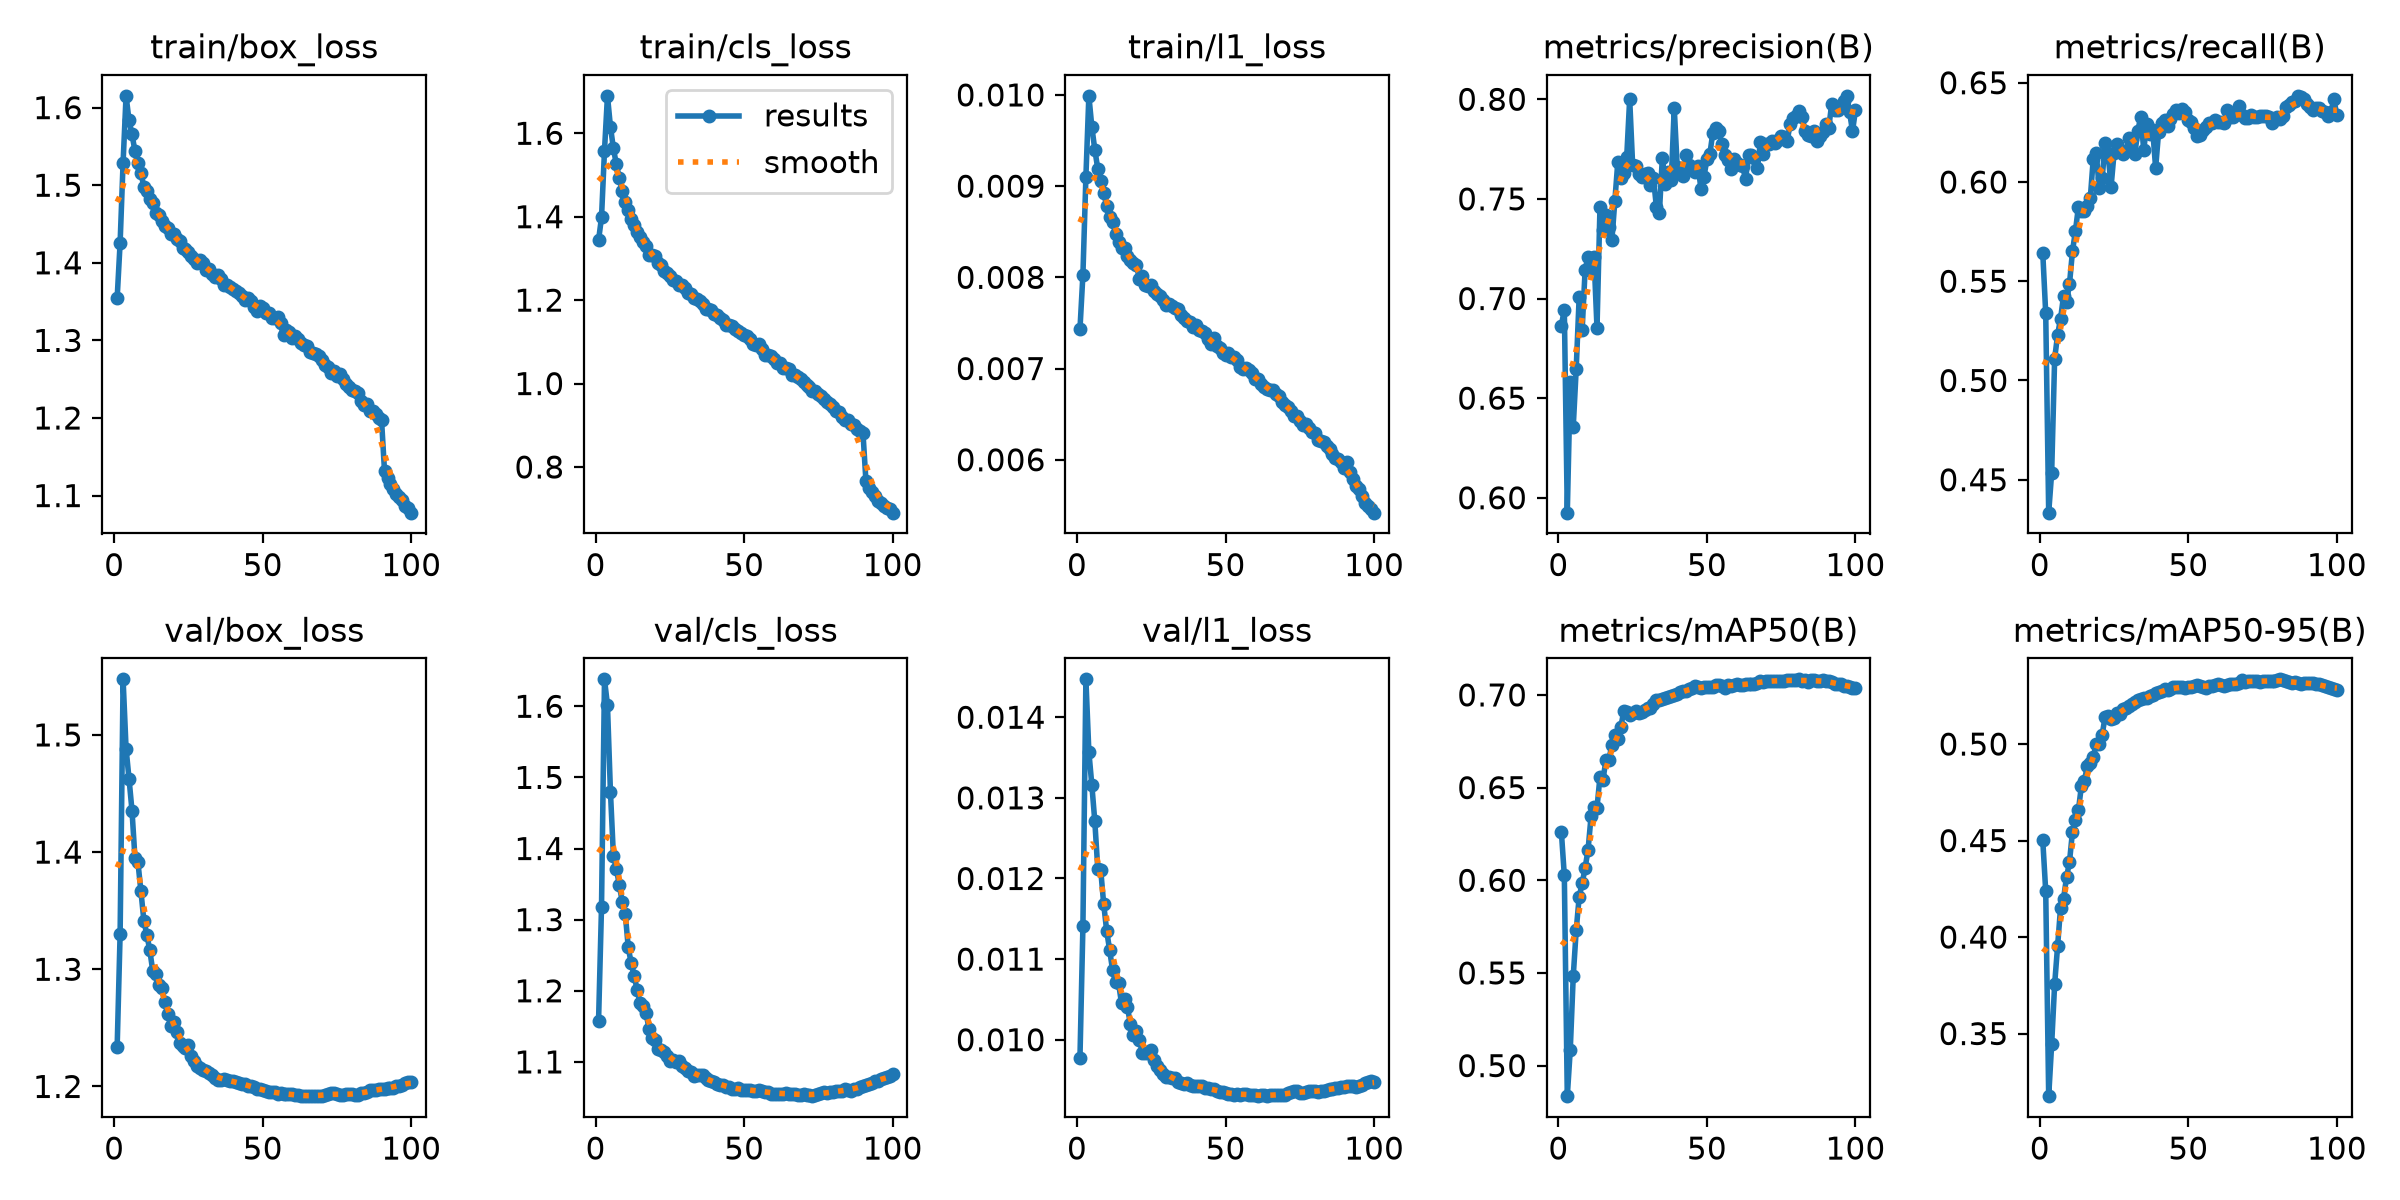

The file beside this chart, header and first rows:
epoch, time, train/box_loss, train/cls_loss, train/l1_loss, metrics/precision(B), metrics/recall(B), metrics/mAP50(B), metrics/mAP50-95(B), val/box_loss, val/cls_loss, val/l1_loss, lr/pg0, lr/pg1, lr/pg2, lr/pg3, lr/pg4, lr/pg5, lr/pg6, lr/pg7
1, 160.3, 1.354, 1.344, 0.00743, 0.6863, 0.5644, 0.6262, 0.4503, 1.233, 1.157, 0.00977, 0.009989, 0.00333, 0.009989, 0.00333, 0.009989, 0.00333, 0.009989, 0.00333
2, 301.4, 1.426, 1.399, 0.00803, 0.6945, 0.5338, 0.6026, 0.4237, 1.33, 1.318, 0.01141, 0.01979, 0.006597, 0.01979, 0.006597, 0.01979, 0.006597, 0.01979, 0.006597
3, 438.7, 1.529, 1.558, 0.0091, 0.5925, 0.4334, 0.4835, 0.3176, 1.547, 1.638, 0.01447, 0.0294, 0.009799, 0.0294, 0.009799, 0.0294, 0.009799, 0.0294, 0.009799
4, 574, 1.615, 1.69, 0.00999, 0.6581, 0.4535, 0.5086, 0.3444, 1.488, 1.602, 0.01357, 0.02911, 0.009703, 0.02911, 0.009703, 0.02911, 0.009703, 0.02911, 0.009703
5, 709.1, 1.583, 1.616, 0.00965, 0.6354, 0.5109, 0.5482, 0.3755, 1.463, 1.48, 0.01316, 0.02881, 0.009604, 0.02881, 0.009604, 0.02881, 0.009604, 0.02881, 0.009604
6, 843.7, 1.565, 1.564, 0.0094, 0.6647, 0.5231, 0.573, 0.3954, 1.435, 1.39, 0.01271, 0.02851, 0.009505, 0.02851, 0.009505, 0.02851, 0.009505, 0.02851, 0.009505
7, 978.1, 1.544, 1.525, 0.00919, 0.7009, 0.5311, 0.591, 0.4153, 1.395, 1.372, 0.01212, 0.02822, 0.009406, 0.02822, 0.009406, 0.02822, 0.009406, 0.02822, 0.009406
8, 1113, 1.529, 1.492, 0.00906, 0.6842, 0.5426, 0.5983, 0.4199, 1.391, 1.348, 0.0121, 0.02792, 0.009307, 0.02792, 0.009307, 0.02792, 0.009307, 0.02792, 0.009307
9, 1248, 1.516, 1.462, 0.00893, 0.7144, 0.5397, 0.6067, 0.4309, 1.367, 1.324, 0.01168, 0.02762, 0.009208, 0.02762, 0.009208, 0.02762, 0.009208, 0.02762, 0.009208
10, 1384, 1.498, 1.435, 0.00878, 0.7211, 0.5486, 0.6166, 0.4389, 1.341, 1.308, 0.01135, 0.02733, 0.009109, 0.02733, 0.009109, 0.02733, 0.009109, 0.02733, 0.009109
11, 1518, 1.493, 1.417, 0.00866, 0.7141, 0.565, 0.6345, 0.4546, 1.33, 1.261, 0.01111, 0.02703, 0.00901, 0.02703, 0.00901, 0.02703, 0.00901, 0.02703, 0.00901
12, 1654, 1.482, 1.395, 0.00861, 0.7207, 0.5753, 0.6394, 0.4605, 1.316, 1.238, 0.01086, 0.02673, 0.008911, 0.02673, 0.008911, 0.02673, 0.008911, 0.02673, 0.008911
13, 1789, 1.477, 1.379, 0.00848, 0.6852, 0.5874, 0.6392, 0.4657, 1.298, 1.221, 0.01071, 0.02644, 0.008812, 0.02644, 0.008812, 0.02644, 0.008812, 0.02644, 0.008812
14, 1928, 1.465, 1.363, 0.00839, 0.7457, 0.5854, 0.6558, 0.4782, 1.296, 1.201, 0.0107, 0.02614, 0.008713, 0.02614, 0.008713, 0.02614, 0.008713, 0.02614, 0.008713
15, 2062, 1.461, 1.352, 0.00832, 0.7346, 0.5853, 0.6542, 0.4809, 1.286, 1.183, 0.01045, 0.02584, 0.008614, 0.02584, 0.008614, 0.02584, 0.008614, 0.02584, 0.008614
16, 2198, 1.454, 1.34, 0.00832, 0.742, 0.5879, 0.6647, 0.4885, 1.284, 1.179, 0.0105, 0.02555, 0.008515, 0.02555, 0.008515, 0.02555, 0.008515, 0.02555, 0.008515
17, 2336, 1.447, 1.33, 0.00823, 0.736, 0.5917, 0.6651, 0.49, 1.272, 1.168, 0.0104, 0.02525, 0.008416, 0.02525, 0.008416, 0.02525, 0.008416, 0.02525, 0.008416
18, 2471, 1.445, 1.308, 0.00819, 0.7291, 0.6117, 0.673, 0.4932, 1.262, 1.146, 0.01019, 0.02495, 0.008317, 0.02495, 0.008317, 0.02495, 0.008317, 0.02495, 0.008317
19, 2608, 1.437, 1.307, 0.00816, 0.7489, 0.6148, 0.6783, 0.5, 1.252, 1.133, 0.01006, 0.02465, 0.008218, 0.02465, 0.008218, 0.02465, 0.008218, 0.02465, 0.008218
20, 2744, 1.437, 1.305, 0.00814, 0.7685, 0.5967, 0.676, 0.5001, 1.255, 1.13, 0.01011, 0.02436, 0.008119, 0.02436, 0.008119, 0.02436, 0.008119, 0.02436, 0.008119
21, 2878, 1.43, 1.289, 0.00798, 0.7606, 0.6019, 0.6826, 0.5048, 1.246, 1.119, 0.01, 0.02406, 0.00802, 0.02406, 0.00802, 0.02406, 0.00802, 0.02406, 0.00802
22, 3015, 1.428, 1.284, 0.00801, 0.763, 0.6194, 0.6911, 0.5142, 1.237, 1.117, 0.00984, 0.02376, 0.007921, 0.02376, 0.007921, 0.02376, 0.007921, 0.02376, 0.007921
23, 3153, 1.42, 1.269, 0.00792, 0.771, 0.6143, 0.6907, 0.5148, 1.234, 1.113, 0.00984, 0.02347, 0.007822, 0.02347, 0.007822, 0.02347, 0.007822, 0.02347, 0.007822
24, 3290, 1.418, 1.266, 0.00791, 0.8001, 0.5976, 0.6893, 0.513, 1.233, 1.108, 0.00984, 0.02317, 0.007723, 0.02317, 0.007723, 0.02317, 0.007723, 0.02317, 0.007723
25, 3428, 1.414, 1.258, 0.00792, 0.7669, 0.6145, 0.6905, 0.5135, 1.236, 1.101, 0.00987, 0.02287, 0.007624, 0.02287, 0.007624, 0.02287, 0.007624, 0.02287, 0.007624
26, 3567, 1.409, 1.248, 0.00785, 0.7667, 0.6191, 0.6912, 0.5159, 1.226, 1.102, 0.00975, 0.02258, 0.007525, 0.02258, 0.007525, 0.02258, 0.007525, 0.02258, 0.007525
27, 3705, 1.405, 1.245, 0.00782, 0.7627, 0.6157, 0.6902, 0.5156, 1.222, 1.1, 0.00968, 0.02228, 0.007426, 0.02228, 0.007426, 0.02228, 0.007426, 0.02228, 0.007426
28, 3843, 1.4, 1.236, 0.00779, 0.7608, 0.6142, 0.6909, 0.5183, 1.217, 1.102, 0.00962, 0.02198, 0.007327, 0.02198, 0.007327, 0.02198, 0.007327, 0.02198, 0.007327
29, 3980, 1.403, 1.236, 0.00775, 0.7625, 0.6157, 0.692, 0.5184, 1.216, 1.095, 0.00957, 0.02168, 0.007228, 0.02168, 0.007228, 0.02168, 0.007228, 0.02168, 0.007228
30, 4117, 1.4, 1.23, 0.0077, 0.7631, 0.6221, 0.6932, 0.5197, 1.214, 1.091, 0.00954, 0.02139, 0.007129, 0.02139, 0.007129, 0.02139, 0.007129, 0.02139, 0.007129
31, 4254, 1.391, 1.217, 0.00771, 0.7568, 0.6219, 0.6929, 0.5209, 1.213, 1.088, 0.00954, 0.02109, 0.00703, 0.02109, 0.00703, 0.02109, 0.00703, 0.02109, 0.00703
32, 4389, 1.391, 1.215, 0.00769, 0.7604, 0.6142, 0.6954, 0.5217, 1.212, 1.086, 0.00952, 0.02079, 0.006931, 0.02079, 0.006931, 0.02079, 0.006931, 0.02079, 0.006931
33, 4524, 1.386, 1.206, 0.00766, 0.7458, 0.6259, 0.6971, 0.5227, 1.21, 1.08, 0.00952, 0.0205, 0.006832, 0.0205, 0.006832, 0.0205, 0.006832, 0.0205, 0.006832
34, 4661, 1.382, 1.202, 0.00765, 0.7431, 0.6329, 0.6975, 0.5233, 1.207, 1.081, 0.00948, 0.0202, 0.006733, 0.0202, 0.006733, 0.0202, 0.006733, 0.0202, 0.006733
35, 4795, 1.384, 1.198, 0.00759, 0.7708, 0.6161, 0.6977, 0.5236, 1.206, 1.082, 0.00946, 0.0199, 0.006634, 0.0199, 0.006634, 0.0199, 0.006634, 0.0199, 0.006634
36, 4931, 1.379, 1.19, 0.00755, 0.7574, 0.6293, 0.6982, 0.5237, 1.205, 1.081, 0.00945, 0.01961, 0.006535, 0.01961, 0.006535, 0.01961, 0.006535, 0.01961, 0.006535
37, 5066, 1.371, 1.179, 0.00752, 0.7637, 0.6241, 0.6987, 0.5248, 1.206, 1.077, 0.00946, 0.01931, 0.006436, 0.01931, 0.006436, 0.01931, 0.006436, 0.01931, 0.006436
38, 5206, 1.372, 1.179, 0.00751, 0.7595, 0.6263, 0.6994, 0.5255, 1.206, 1.075, 0.00944, 0.01901, 0.006337, 0.01901, 0.006337, 0.01901, 0.006337, 0.01901, 0.006337
39, 5346, 1.368, 1.177, 0.00746, 0.7957, 0.607, 0.6998, 0.5263, 1.205, 1.073, 0.00943, 0.01871, 0.006238, 0.01871, 0.006238, 0.01871, 0.006238, 0.01871, 0.006238
40, 5485, 1.366, 1.167, 0.00748, 0.766, 0.6253, 0.7004, 0.5267, 1.205, 1.071, 0.00943, 0.01842, 0.006139, 0.01842, 0.006139, 0.01842, 0.006139, 0.01842, 0.006139
41, 5626, 1.363, 1.164, 0.00742, 0.7628, 0.6298, 0.7018, 0.5275, 1.204, 1.069, 0.00943, 0.01812, 0.00604, 0.01812, 0.00604, 0.01812, 0.00604, 0.01812, 0.00604
42, 5766, 1.361, 1.157, 0.00741, 0.7615, 0.6313, 0.7019, 0.5283, 1.203, 1.068, 0.00942, 0.01782, 0.005941, 0.01782, 0.005941, 0.01782, 0.005941, 0.01782, 0.005941
43, 5906, 1.357, 1.152, 0.00739, 0.7721, 0.628, 0.7024, 0.528, 1.202, 1.067, 0.0094, 0.01753, 0.005842, 0.01753, 0.005842, 0.01753, 0.005842, 0.01753, 0.005842
44, 6043, 1.352, 1.141, 0.00732, 0.7671, 0.632, 0.7031, 0.5286, 1.202, 1.064, 0.0094, 0.01723, 0.005743, 0.01723, 0.005743, 0.01723, 0.005743, 0.01723, 0.005743
45, 6178, 1.355, 1.139, 0.00727, 0.7662, 0.6345, 0.7036, 0.5293, 1.2, 1.065, 0.00939, 0.01693, 0.005644, 0.01693, 0.005644, 0.01693, 0.005644, 0.01693, 0.005644
46, 6316, 1.351, 1.137, 0.00733, 0.7637, 0.6363, 0.7047, 0.5298, 1.2, 1.062, 0.00939, 0.01664, 0.005545, 0.01664, 0.005545, 0.01664, 0.005545, 0.01664, 0.005545
47, 6454, 1.343, 1.131, 0.00725, 0.7666, 0.6348, 0.7043, 0.5296, 1.2, 1.062, 0.00937, 0.01634, 0.005446, 0.01634, 0.005446, 0.01634, 0.005446, 0.01634, 0.005446
48, 6586, 1.338, 1.125, 0.00722, 0.7549, 0.6368, 0.704, 0.5296, 1.198, 1.063, 0.00935, 0.01604, 0.005347, 0.01604, 0.005347, 0.01604, 0.005347, 0.01604, 0.005347
49, 6721, 1.344, 1.12, 0.00717, 0.7612, 0.6352, 0.7041, 0.5292, 1.198, 1.061, 0.00935, 0.01574, 0.005248, 0.01574, 0.005248, 0.01574, 0.005248, 0.01574, 0.005248
50, 6857, 1.341, 1.117, 0.00715, 0.7698, 0.6313, 0.7043, 0.5298, 1.197, 1.061, 0.00934, 0.01545, 0.005149, 0.01545, 0.005149, 0.01545, 0.005149, 0.01545, 0.005149
51, 6992, 1.336, 1.113, 0.00717, 0.7727, 0.6301, 0.7041, 0.5296, 1.196, 1.061, 0.00933, 0.01515, 0.00505, 0.01515, 0.00505, 0.01515, 0.00505, 0.01515, 0.00505
52, 7127, 1.335, 1.106, 0.00713, 0.7833, 0.627, 0.7044, 0.5301, 1.195, 1.06, 0.00933, 0.01485, 0.004951, 0.01485, 0.004951, 0.01485, 0.004951, 0.01485, 0.004951
53, 7264, 1.329, 1.095, 0.00713, 0.7855, 0.6233, 0.7053, 0.5305, 1.195, 1.06, 0.00932, 0.01456, 0.004852, 0.01456, 0.004852, 0.01456, 0.004852, 0.01456, 0.004852
54, 7400, 1.329, 1.092, 0.00709, 0.7839, 0.6237, 0.7055, 0.53, 1.195, 1.059, 0.00933, 0.01426, 0.004753, 0.01426, 0.004753, 0.01426, 0.004753, 0.01426, 0.004753
55, 7534, 1.33, 1.095, 0.00702, 0.7778, 0.6262, 0.7048, 0.5298, 1.194, 1.06, 0.00931, 0.01396, 0.004654, 0.01396, 0.004654, 0.01396, 0.004654, 0.01396, 0.004654
56, 7671, 1.322, 1.083, 0.00699, 0.7722, 0.6276, 0.704, 0.5291, 1.194, 1.059, 0.00933, 0.01367, 0.004555, 0.01367, 0.004555, 0.01367, 0.004555, 0.01367, 0.004555
57, 7806, 1.307, 1.068, 0.00701, 0.7697, 0.6296, 0.7055, 0.5302, 1.194, 1.058, 0.00933, 0.01337, 0.004456, 0.01337, 0.004456, 0.01337, 0.004456, 0.01337, 0.004456
58, 7940, 1.313, 1.07, 0.00698, 0.765, 0.6296, 0.7049, 0.5302, 1.193, 1.058, 0.00932, 0.01307, 0.004357, 0.01307, 0.004357, 0.01307, 0.004357, 0.01307, 0.004357
59, 8081, 1.31, 1.066, 0.00695, 0.7702, 0.631, 0.7055, 0.5306, 1.194, 1.055, 0.00932, 0.01277, 0.004258, 0.01277, 0.004258, 0.01277, 0.004258, 0.01277, 0.004258
60, 8220, 1.303, 1.06, 0.00689, 0.7678, 0.63, 0.7059, 0.5309, 1.193, 1.055, 0.00931, 0.01248, 0.004159, 0.01248, 0.004159, 0.01248, 0.004159, 0.01248, 0.004159
... 40 more rows
